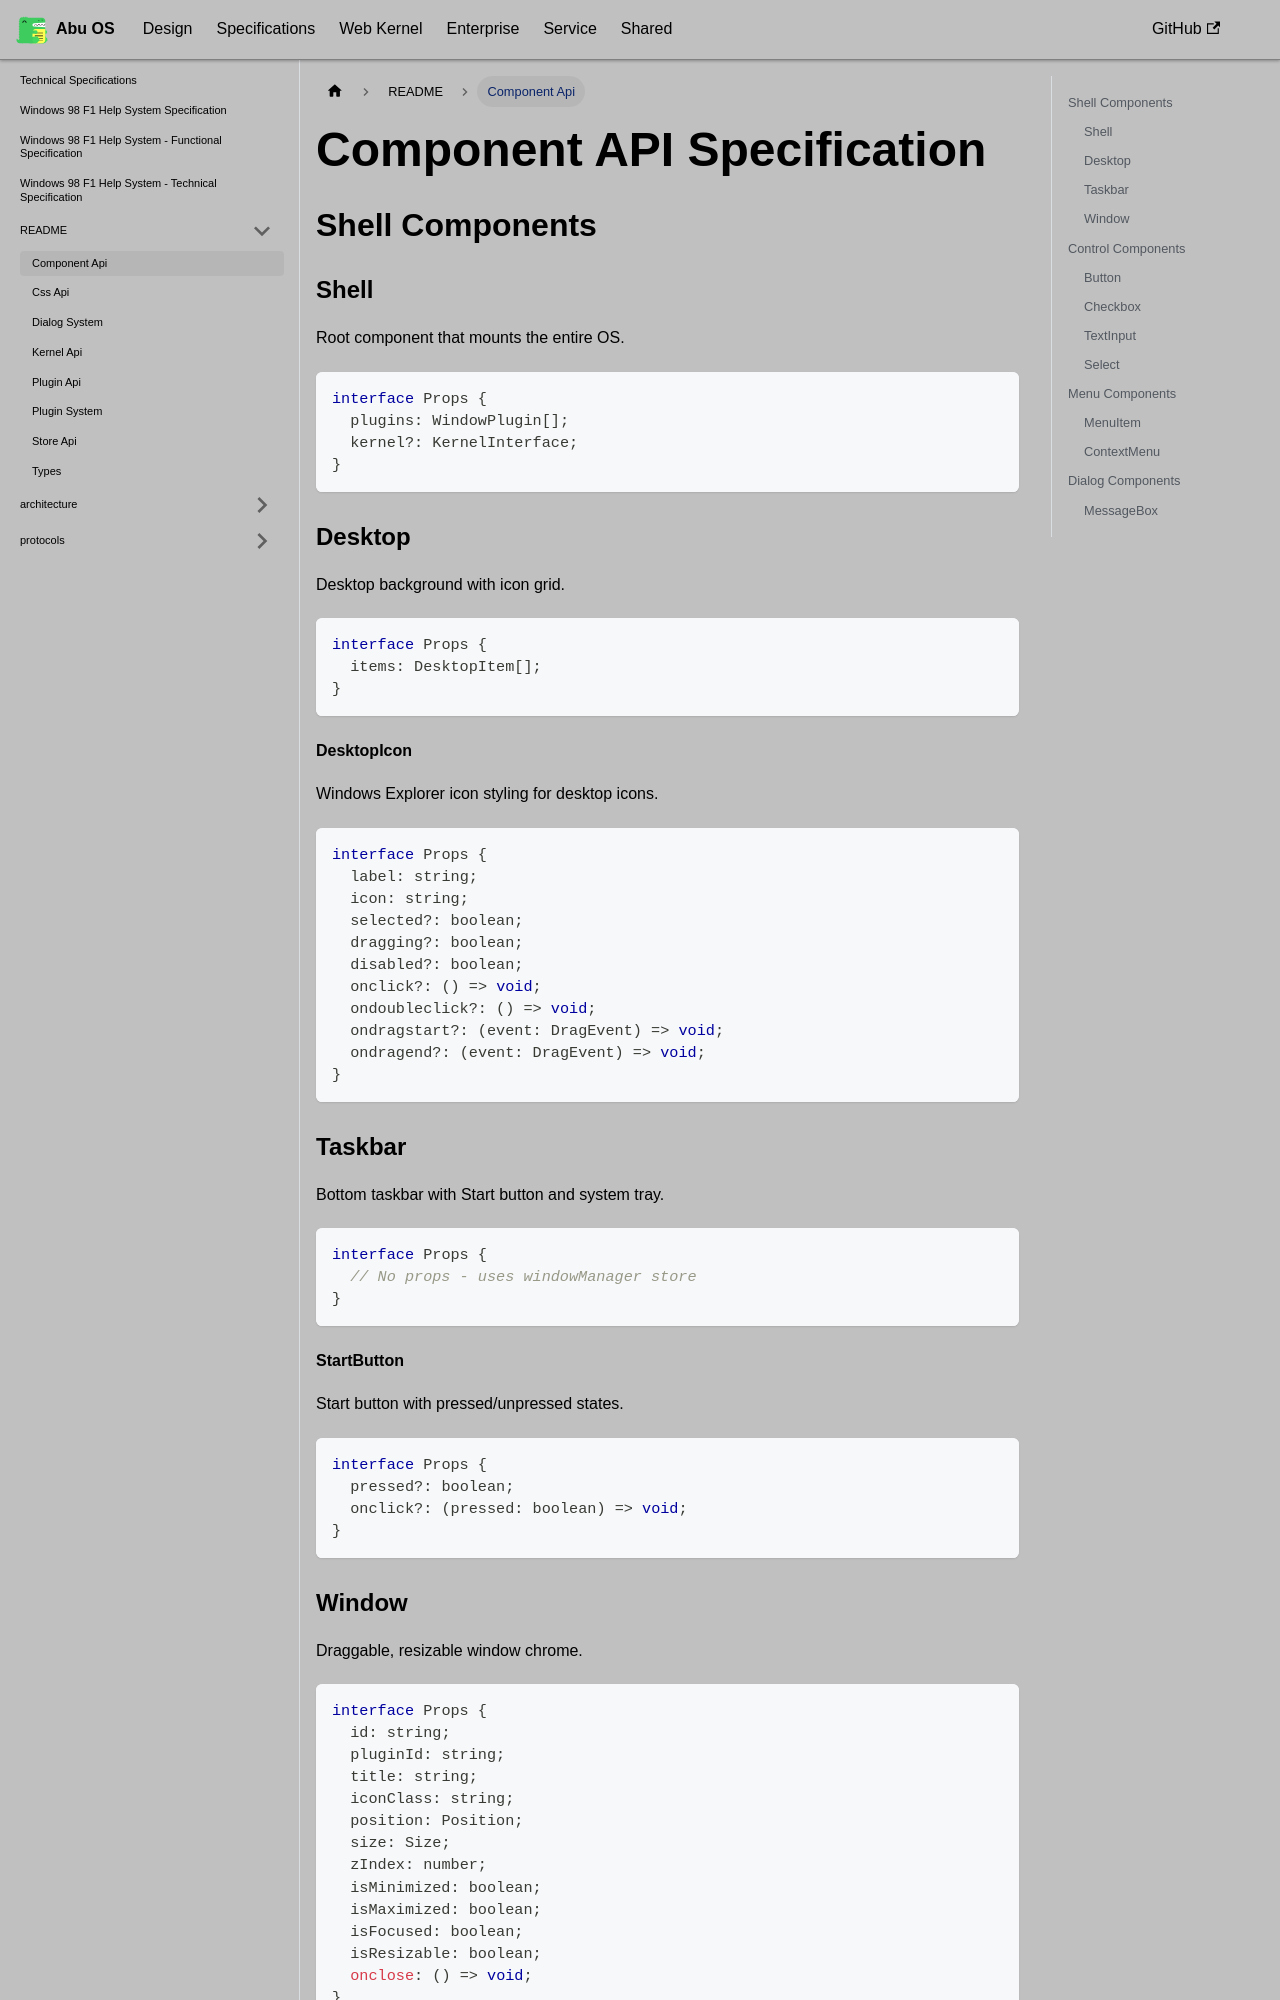

repository: OstrichDeveloper/Abu-98-Specification · page: docs/specifications/api/component-api/index.html · generator: docusaurus

---
id: component-api
title: Component Api
---

# Component API Specification

## Shell Components

### Shell

Root component that mounts the entire OS.

```typescript
interface Props {
  plugins: WindowPlugin[];
  kernel?: KernelInterface;
}
```

### Desktop

Desktop background with icon grid.

```typescript
interface Props {
  items: DesktopItem[];
}
```

#### DesktopIcon

Windows Explorer icon styling for desktop icons.

```typescript
interface Props {
  label: string;
  icon: string;
  selected?: boolean;
  dragging?: boolean;
  disabled?: boolean;
  onclick?: () => void;
  ondoubleclick?: () => void;
  ondragstart?: (event: DragEvent) => void;
  ondragend?: (event: DragEvent) => void;
}
```

### Taskbar

Bottom taskbar with Start button and system tray.

```typescript
interface Props {
  // No props - uses windowManager store
}
```

#### StartButton

Start button with pressed/unpressed states.

```typescript
interface Props {
  pressed?: boolean;
  onclick?: (pressed: boolean) => void;
}
```
